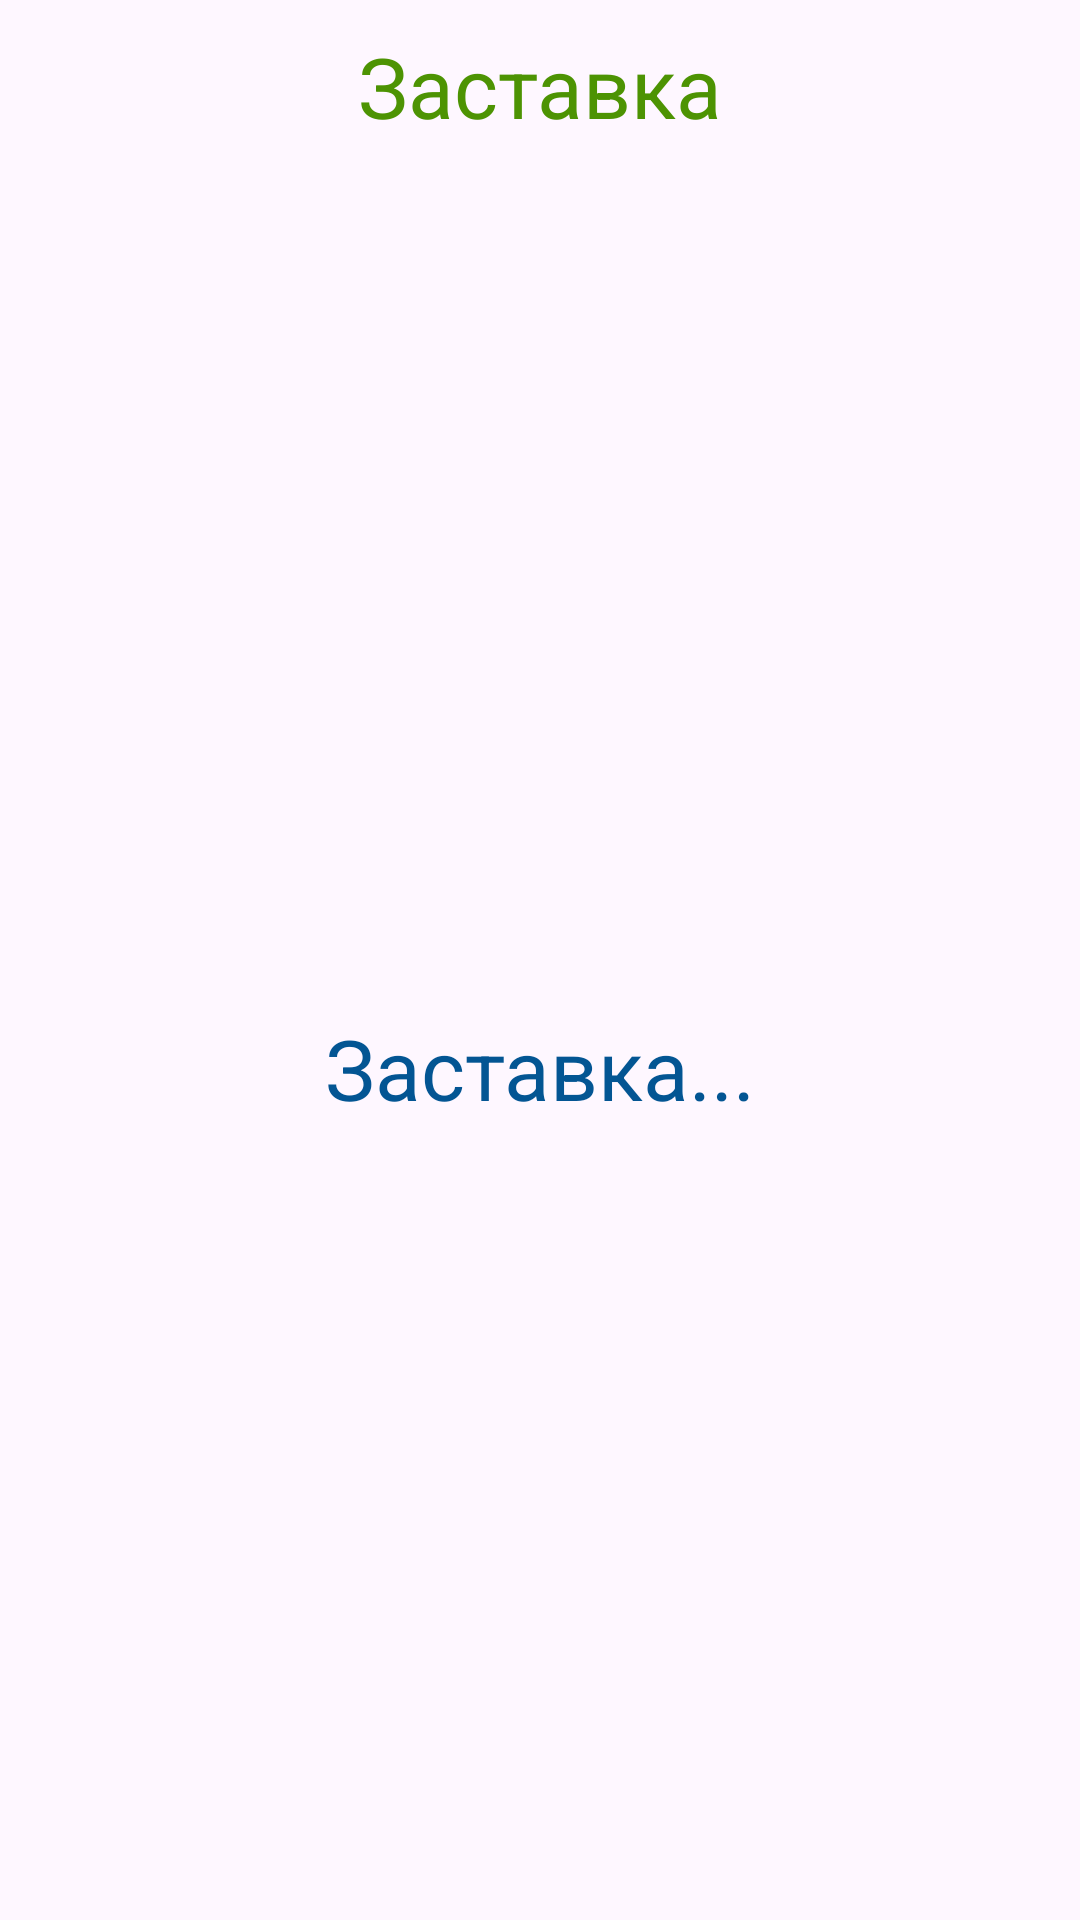

Android layout source for this screen:
<!-- AndroidManifest.xml: application theme Theme.LogpassExample -->
<!-- res/layout/activity_splash.xml -->
<?xml version="1.0" encoding="utf-8"?>
<LinearLayout
    xmlns:android="http://schemas.android.com/apk/res/android"
    xmlns:app="http://schemas.android.com/apk/res-auto"
    xmlns:tools="http://schemas.android.com/tools"
    android:layout_width="match_parent"
    android:layout_height="match_parent"
    tools:context=".SplashActivity"
    android:orientation="vertical">

    <TextView
        android:layout_width="match_parent"
        android:layout_height="wrap_content"
        android:gravity="center_horizontal"
        android:textSize="28sp"
        android:textColor="#4D9303"
        android:text="@string/splash_name"
        android:padding="10dp"
        android:layout_marginBottom="20dp"/>

    <ImageView
        android:layout_width="match_parent"
        android:layout_height="260dp"
        android:src="@drawable/simoncat"
        android:id="@+id/my_image"
        android:contentDescription="@string/logo"/>

    <TextView
        android:layout_width="match_parent"
        android:layout_height="wrap_content"
        android:text="@string/splash"
        android:gravity="center_horizontal"
        android:textSize="28sp"
        android:textColor="#035593"/>
</LinearLayout>
<!-- resources referenced by this layout -->
<resources>
  <string name="logo">Логотип</string>
  <string name="splash">Заставка...</string>
  <string name="splash_name">Заставка</string>
  <style name="Theme.LogpassExample" parent="Base.Theme.LogpassExample" />
  <style name="Base.Theme.LogpassExample" parent="Theme.Material3.DayNight">
          
          
      </style>
</resources>
